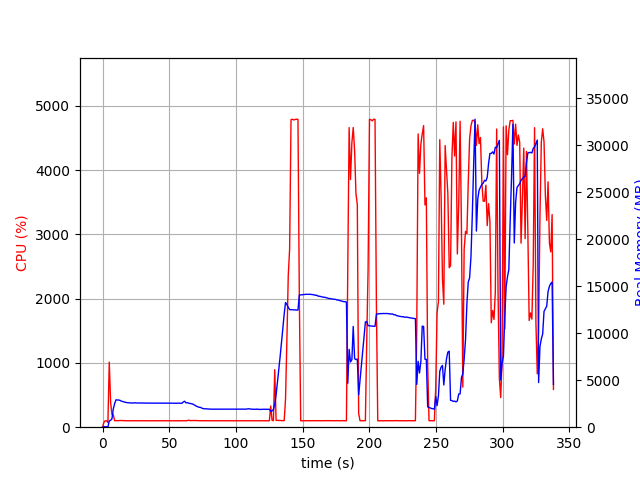

The file beside this chart, header and first rows:
elapsed_time, nproc, cpu, mem_real, mem_virtual
3.5762786865234375e-05, 1, 0.0, 6.988, 3186
1.006, 1, 74.5, 49.36, 645.5
2.013, 1, 100.3, 49.36, 645.5
3.02, 1, 99.3, 49.36, 645.5
4.027, 1, 72.5, 25.58, 133.5
5.036, 1, 1013, 664.8, 4647
6.043, 1, 389.3, 733.9, 4712
7.05, 1, 199.5, 889.9, 4862
8.057, 1, 195.6, 1945, 6152
9.065, 1, 100.2, 2504, 6936
10.07, 1, 103.3, 2913, 7618
11.08, 1, 101.3, 2898, 7618
12.09, 1, 101.2, 2898, 7618
13.09, 1, 104.3, 2855, 7618
14.1, 1, 103.3, 2776, 7618
15.11, 1, 102.1, 2734, 7618
16.12, 1, 102.1, 2698, 7618
17.13, 1, 100.9, 2652, 7618
18.14, 1, 100.1, 2621, 7618
19.15, 1, 101.1, 2607, 7618
20.16, 1, 99.1, 2584, 7618
21.16, 1, 100.1, 2582, 7618
22.17, 1, 101.0, 2582, 7618
23.18, 1, 100.1, 2573, 7618
24.19, 1, 99.1, 2602, 7618
25.2, 1, 100.0, 2580, 7618
26.21, 1, 100.1, 2580, 7618
27.22, 1, 100.0, 2582, 7618
28.23, 1, 100.0, 2573, 7618
29.24, 1, 100.0, 2573, 7618
30.25, 1, 100.0, 2573, 7618
31.26, 1, 99.1, 2573, 7618
32.27, 1, 100.1, 2565, 7618
33.28, 1, 100.1, 2565, 7618
34.29, 1, 100.2, 2565, 7618
35.3, 1, 100.2, 2564, 7618
36.3, 1, 99.1, 2564, 7618
37.31, 1, 100.1, 2564, 7618
38.32, 1, 100.1, 2564, 7618
39.33, 1, 100.2, 2564, 7618
40.34, 1, 99.2, 2564, 7618
41.35, 1, 100.1, 2564, 7618
42.36, 1, 100.1, 2563, 7618
43.37, 1, 100.0, 2563, 7618
44.37, 1, 99.1, 2563, 7618
45.39, 1, 99.9, 2565, 7618
46.4, 1, 100.1, 2567, 7618
47.41, 1, 100.0, 2567, 7618
48.41, 1, 100.0, 2567, 7618
49.42, 1, 100.2, 2567, 7618
50.43, 1, 100.1, 2567, 7618
51.44, 1, 101.1, 2564, 7618
52.45, 1, 100.1, 2559, 7618
53.46, 1, 101.2, 2550, 7618
54.47, 1, 100.2, 2552, 7618
55.48, 1, 100.1, 2550, 7618
56.49, 1, 100.0, 2560, 7618
57.5, 1, 100.0, 2557, 7618
58.51, 1, 100.0, 2564, 7618
59.52, 1, 100.0, 2549, 7618
... 275 more rows
